Photos from the image-classification dataset "60_20_20segmented" in the GitHub repository Sanjana-aravindan/Plant-leaf-disease-classification. Its 38 classes are: apple frogeye spot, apple scab, apple cedar apple rust, apple healthy, blueberry healthy, cherry powdery mildew, cherry healthy, corn cercospora gray leaf spot, corn common rust, corn northern leaf blight, corn healthy, grape black rot, grape esca black measles, grape leaf blight isariopsis leaf spot markers, grape healthy, orange huanglongbing citrus greening, peach bacterial spot, peach healthy, bell pepper bacterial spot, bell pepper healthy, potato early blight, potato late blight, potato healthy, raspberry healthy, soybean healthy, squash powdery mildew, strawberry leaf scorch, strawberry healthy, tomato bacterial spot, tomato early blight, tomato late blight, tomato leaf mold, tomato septoria leaf spot, tomato two-spotted spider mite, tomato target spot, tomato yellow leaf curl virus, tomato mosaic virus, tomato healthy.

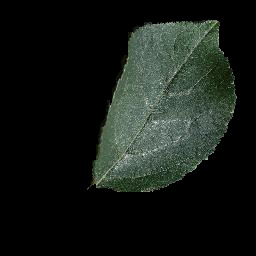
Label: apple healthy

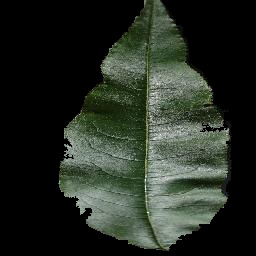
Label: peach healthy

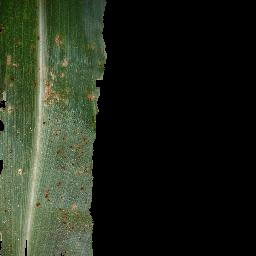
Label: corn northern leaf blight

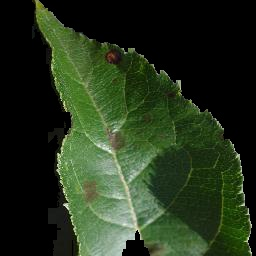
Label: apple scab

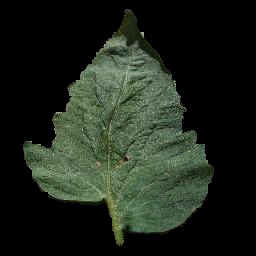
Label: tomato target spot

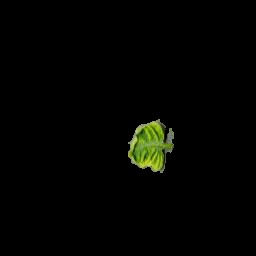
Label: tomato yellow leaf curl virus
